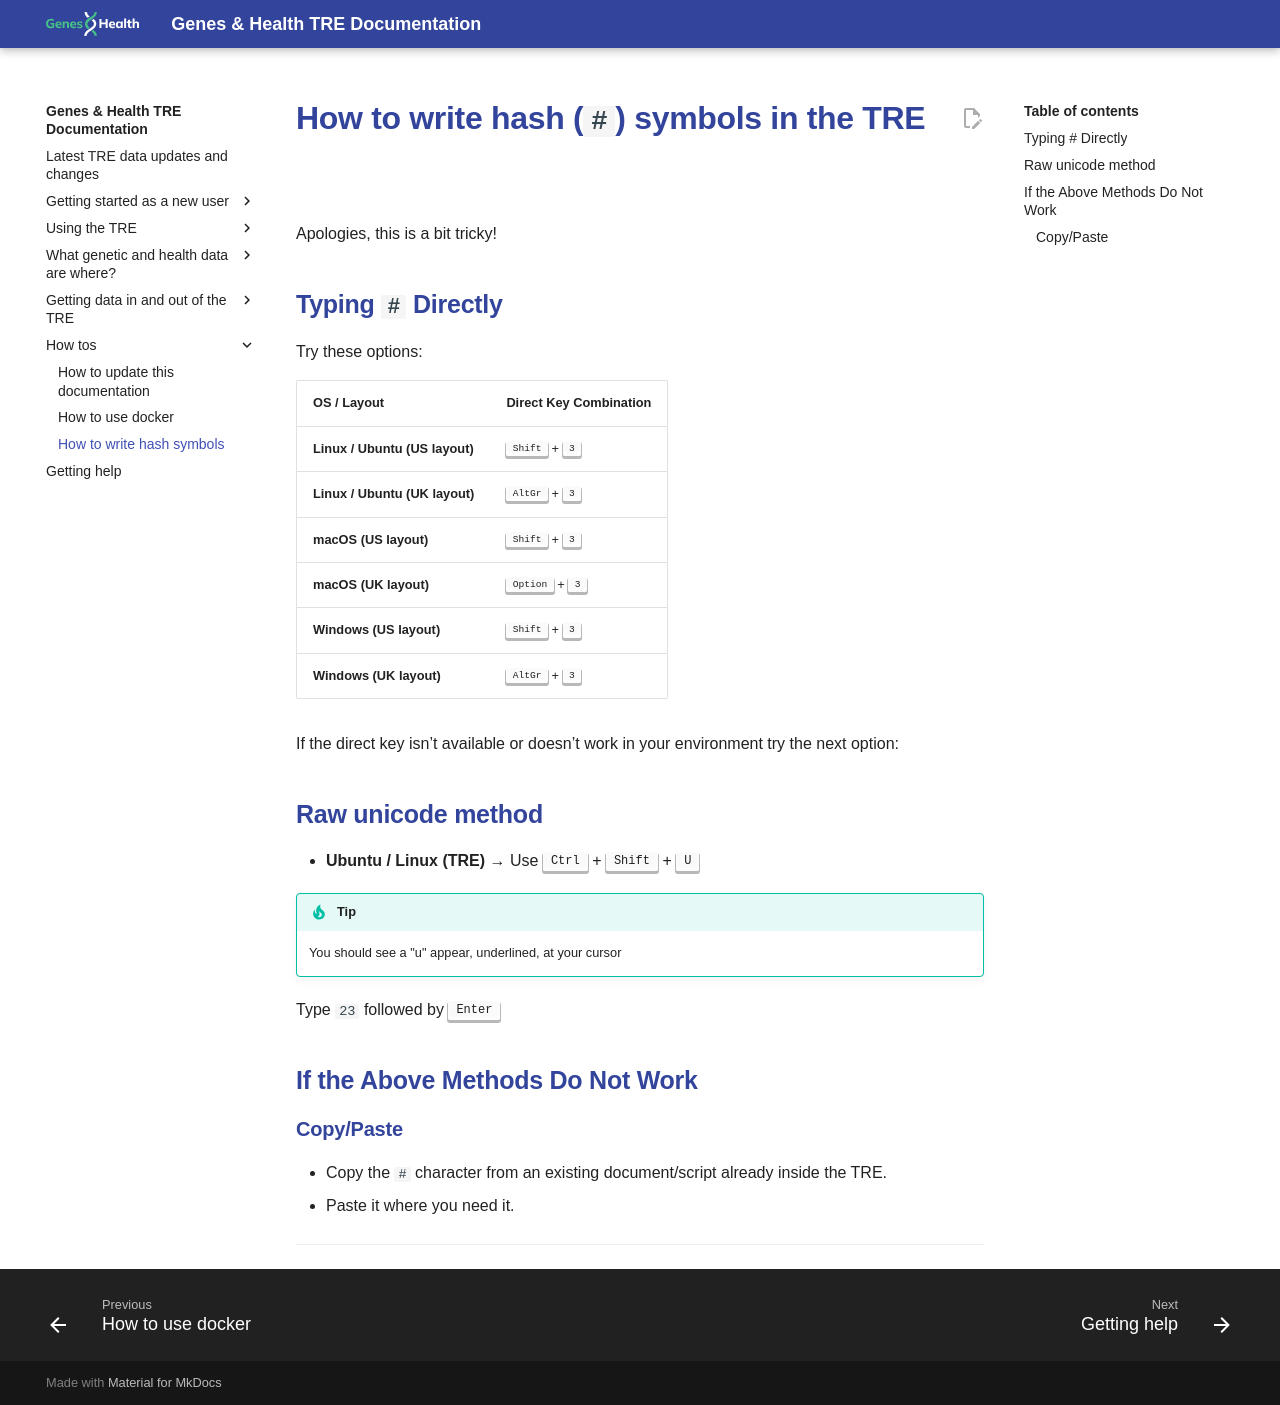

repository: genes-and-health/TRE-docs · page: how-tos/how-to-write-hash-symbols/index.html · generator: mkdocs

# How to write hash (`#`) symbols in the TRE

Apologies, this is a bit tricky! 

## Typing `#` Directly

Try these options:

| OS / Layout | Direct Key Combination |
|-------------|------------------------|
| **Linux / Ubuntu (US layout)** | <kbd>Shift</kbd> + <kbd>3</kbd> |
| **Linux / Ubuntu (UK layout)** | <kbd>AltGr</kbd> + <kbd>3</kbd> |
| **macOS (US layout)** | <kbd>Shift</kbd> + <kbd>3</kbd> |
| **macOS (UK layout)** | <kbd>Option</kbd> + <kbd>3</kbd> |
| **Windows (US layout)** | <kbd>Shift</kbd> + <kbd>3</kbd> |
| **Windows (UK layout)** | <kbd>AltGr</kbd> + <kbd>3</kbd> |

If the direct key isn’t available or doesn’t work in your environment try the next option:  

## Raw unicode method

- **Ubuntu / Linux (TRE)** → Use <kbd>Ctrl</kbd> + <kbd>Shift</kbd> + <kbd>U</kbd>

!!! tip 
    You should see a "u" appear, underlined, at your cursor

Type `23` followed by <kbd>Enter</kbd>  

## If the Above Methods Do Not Work

### Copy/Paste
- Copy the `#` character from an existing document/script already inside the TRE.
- Paste it where you need it.

---
